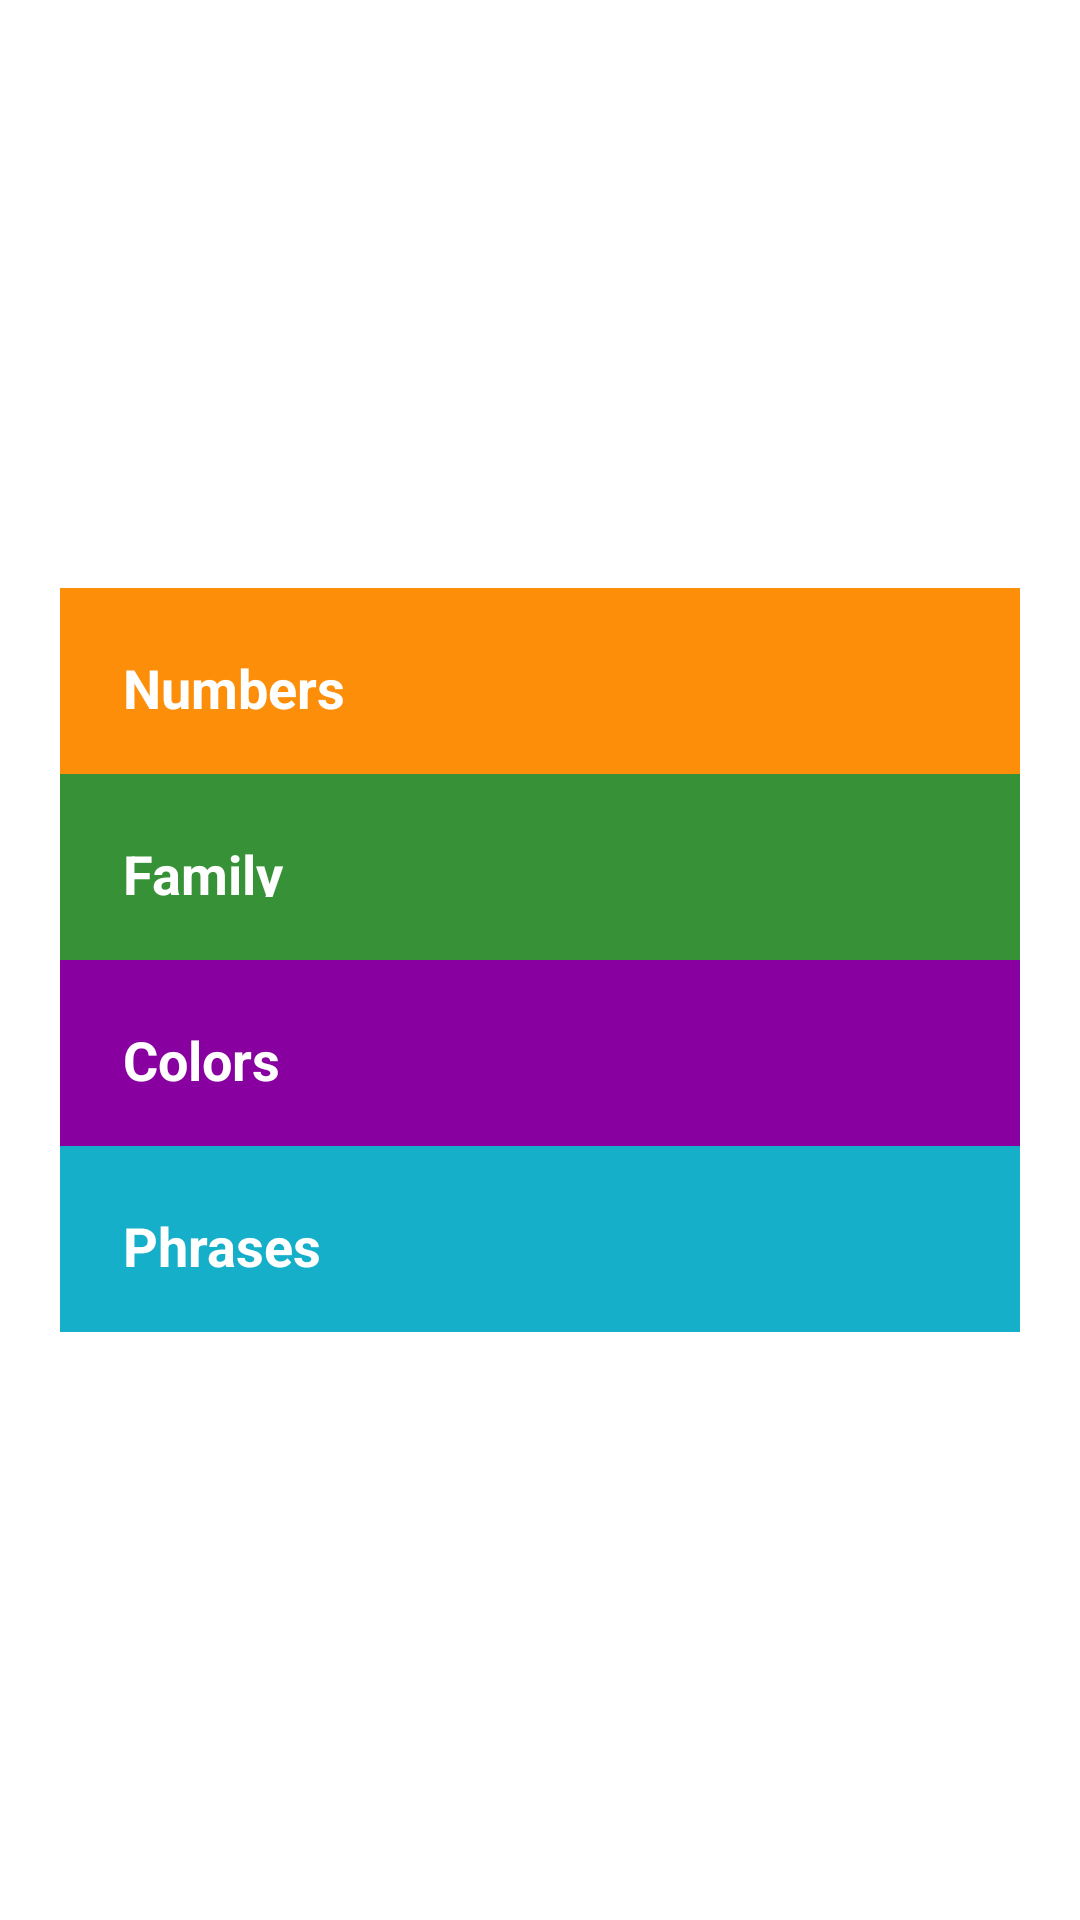

The Android layout XML behind this screen, and the referenced resources:
<!-- AndroidManifest.xml: application theme Theme.MaratHindi -->
<!-- res/layout/activity_main.xml -->
<?xml version="1.0" encoding="utf-8"?>
<LinearLayout xmlns:android="http://schemas.android.com/apk/res/android"
    xmlns:tools="http://schemas.android.com/tools"
    android:layout_width="match_parent"
    android:layout_height="match_parent"
    android:orientation="vertical"
    android:padding="20dp"
    android:gravity="center"

    tools:context=".MainActivity">


    <FrameLayout
        android:layout_width="match_parent"
        android:layout_height="wrap_content"
        android:background="#FD8E09">
    <TextView
        android:id="@+id/textView3"
        style="@style/CategoryStyle"
        android:background="?android:attr/selectableItemBackground"
        android:layout_margin="5dp"
        android:text="Numbers" />
    </FrameLayout>
    <FrameLayout
        android:layout_width="match_parent"
        android:layout_height="wrap_content"
        android:background="#379237">
    <TextView
        android:id="@+id/text4"
        android:background="?android:attr/selectableItemBackground"
        style="@style/CategoryStyle"
        android:layout_margin="5dp"
        android:text="Family"
        />
    </FrameLayout>
    <FrameLayout
        android:layout_width="match_parent"
        android:layout_height="wrap_content"
        android:background="#8800A0">
    <TextView
        android:id="@+id/text5"
        android:layout_margin="5dp"
        android:background="?android:attr/selectableItemBackground"
        style="@style/CategoryStyle"
        android:text="Colors" />
    </FrameLayout>
    <FrameLayout
        android:layout_width="match_parent"
        android:layout_height="wrap_content"
        android:background="#16AFCA">
    <TextView
        android:id="@+id/text6"
        android:layout_margin="5dp"
        style="@style/CategoryStyle"
        android:background="?android:attr/selectableItemBackground"
        android:text="Phrases" />
    </FrameLayout>
</LinearLayout>
<!-- resources referenced by this layout -->
<resources>
  <style name="CategoryStyle">
          <item name="android:layout_width">match_parent</item>
          <item name="android:layout_height">52dp</item>
          <item name="android:gravity">center_vertical</item>
          <item name="android:padding">16dp</item>
          <item name="android:textColor">@android:color/white</item>
          <item name="android:textStyle">bold</item>
          <item name="android:textAppearance">?android:textAppearanceMedium</item>
      </style>
  <style name="Theme.MaratHindi" parent="Theme.MaterialComponents.DayNight.DarkActionBar">
              
              <item name="colorPrimary">@color/purple_500</item>
              <item name="colorPrimaryVariant">@color/purple_700</item>
              <item name="colorOnPrimary">@color/white</item>
              
              <item name="colorSecondary">@color/teal_200</item>
              <item name="colorSecondaryVariant">@color/teal_700</item>
              <item name="colorOnSecondary">@color/black</item>
              
              <item name="android:statusBarColor" tools:targetApi="l">?attr/colorPrimaryVariant</item>
              
          </style>
  <color name="purple_500">#FF6200EE</color>
  <color name="purple_700">#FF3700B3</color>
  <color name="white">#FFFFFFFF</color>
  <color name="teal_200">#FF03DAC5</color>
  <color name="teal_700">#FF018786</color>
  <color name="black">#FF000000</color>
</resources>
